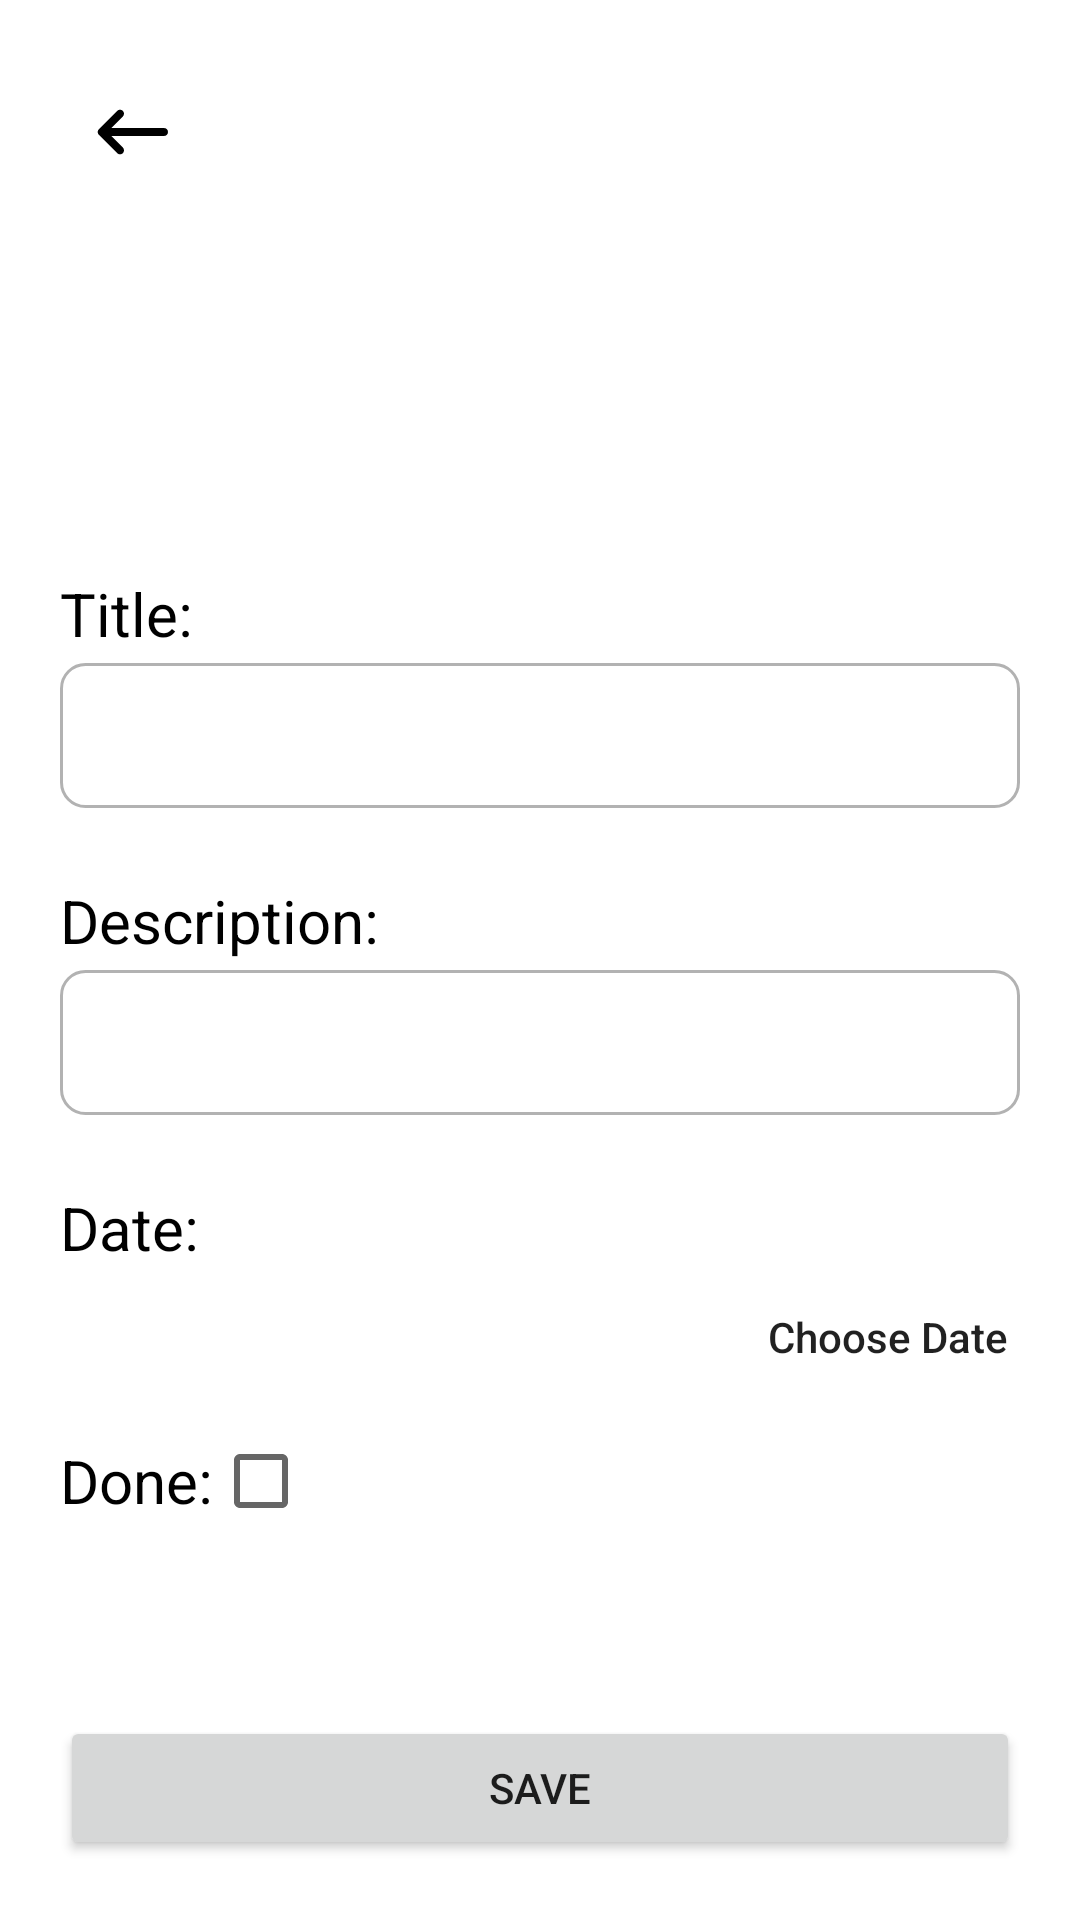

This screen was rendered from an Android layout file. Write that file and the resources it references.
<!-- AndroidManifest.xml: application theme Theme.Bai4_ToDoApp -->
<!-- res/layout/activity_edit_to_do.xml -->
<?xml version="1.0" encoding="utf-8"?>
<LinearLayout
    xmlns:android="http://schemas.android.com/apk/res/android"
    xmlns:app="http://schemas.android.com/apk/res-auto"
    xmlns:tools="http://schemas.android.com/tools"
    android:layout_width="match_parent"
    android:layout_height="match_parent"
    android:orientation="vertical"
    android:padding="20dp"
    android:id="@+id/editScreen">

    <ImageButton
        android:id="@+id/backButton"
        android:layout_width="wrap_content"
        android:layout_height="wrap_content"
        android:src="@drawable/round_keyboard_backspace_32"
        android:background="@drawable/lam_background_ripple_effect_gray"
        android:padding="8dp"
        app:tint="@color/black" />

    <LinearLayout
        android:layout_width="match_parent"
        android:layout_height="wrap_content"
        android:orientation="vertical"
        android:layout_weight="1"
        android:gravity="top">

        <TextView
            android:id="@+id/label"
            android:layout_width="match_parent"
            android:layout_height="wrap_content"
            tools:text="New ToDo"
            android:gravity="center_horizontal"
            android:layout_marginVertical="40dp"
            android:textColor="@color/banner"
            android:textSize="32dp"
            android:textStyle="bold"/>

        <TextView
            android:layout_width="wrap_content"
            android:layout_height="wrap_content"
            android:text="Title:"
            android:textColor="@color/black"
            android:textSize="20sp"
            android:layout_marginBottom="3dp"/>

        <EditText
            android:id="@+id/todo_title"
            android:layout_width="match_parent"
            android:layout_height="wrap_content"
            android:inputType="text"
            android:background="@drawable/edit_text_bg"
            android:paddingVertical="12dp"
            android:paddingHorizontal="16sp"
            android:textColor="@color/black"
            android:layout_marginBottom="24dp"
            android:imeOptions="actionDone"/>

        <TextView
            android:layout_width="wrap_content"
            android:layout_height="wrap_content"
            android:text="Description:"
            android:textColor="@color/black"
            android:textSize="20sp"
            android:layout_marginBottom="3dp"/>

        <EditText
            android:id="@+id/todo_description"
            android:layout_width="match_parent"
            android:layout_height="wrap_content"
            android:maxLines="4"
            android:background="@drawable/edit_text_bg"
            android:paddingVertical="12dp"
            android:paddingHorizontal="16sp"
            android:textColor="@color/black"
            android:layout_marginBottom="24dp"/>

        <TextView
            android:layout_width="wrap_content"
            android:layout_height="wrap_content"
            android:text="Date:"
            android:textColor="@color/black"
            android:textSize="20sp"
            android:layout_marginBottom="3dp"/>

        <LinearLayout
            android:layout_width="match_parent"
            android:layout_height="wrap_content"
            android:layout_marginBottom="4dp">
            <TextView
                android:id="@+id/selected_date"
                android:layout_width="wrap_content"
                android:layout_height="wrap_content"
                tools:text="28/04/2023"
                android:layout_weight="1"
                android:textSize="16sp"
                android:textStyle="bold"/>

            <Button
                android:id="@+id/choose_date_button"
                android:layout_width="wrap_content"
                android:layout_height="40dp"
                android:text="Choose Date"
                android:textAllCaps="false"
                android:background="@drawable/button_bg"/>

        </LinearLayout>

        <LinearLayout
            android:layout_width="match_parent"
            android:layout_height="wrap_content"
            android:gravity="center_vertical">
            <TextView
                android:layout_width="wrap_content"
                android:layout_height="wrap_content"
                android:text="Done:"
                android:textColor="@color/black"
                android:textSize="20sp"/>

            <CheckBox
                android:id="@+id/is_done_checkbox"
                android:layout_width="wrap_content"
                android:layout_height="wrap_content"/>
        </LinearLayout>

        <TextView
            android:id="@+id/error_message"
            android:layout_width="match_parent"
            android:layout_height="wrap_content"
            android:text="Enter Title to Complete"
            android:gravity="center_horizontal"
            android:layout_marginTop="40dp"
            android:textColor="#FF0000"
            android:textSize="15dp"
            android:visibility="invisible"/>

    </LinearLayout>

    <Button
        android:id="@+id/save_button"
        android:layout_width="match_parent"
        android:layout_height="wrap_content"
        android:text="Save"/>

</LinearLayout>
<!-- resources referenced by this layout -->
<resources>
  <color name="banner">#FF629A90</color>
  <color name="black">#FF000000</color>
  <!-- drawable button_bg (drawable) -->
  <?xml version="1.0" encoding="utf-8"?>
  <ripple xmlns:android="http://schemas.android.com/apk/res/android"
      android:color="#33FFFFFF">
      <item>
          <shape android:shape="rectangle">
              <corners android:radius="8dp"/>
          </shape>
      </item>
  </ripple>
  <!-- drawable edit_text_bg (drawable) -->
  <?xml version="1.0" encoding="utf-8"?>
  <shape xmlns:android="http://schemas.android.com/apk/res/android"
      android:shape="rectangle">
  
      <corners android:radius="8dp"/>
  
      <stroke android:width="1dp" android:color="#B2B2B2"/>
  </shape>
  <!-- drawable round_keyboard_backspace_32 (drawable) -->
  <vector android:autoMirrored="true" android:height="32dp"
      android:tint="#000000" android:viewportHeight="24"
      android:viewportWidth="24" android:width="32dp" xmlns:android="http://schemas.android.com/apk/res/android">
      <path android:fillColor="@android:color/white" android:pathData="M20,11H6.83l2.88,-2.88c0.39,-0.39 0.39,-1.02 0,-1.41 -0.39,-0.39 -1.02,-0.39 -1.41,0L3.71,11.3c-0.39,0.39 -0.39,1.02 0,1.41L8.3,17.3c0.39,0.39 1.02,0.39 1.41,0 0.39,-0.39 0.39,-1.02 0,-1.41L6.83,13H20c0.55,0 1,-0.45 1,-1s-0.45,-1 -1,-1z"/>
  </vector>
  <style name="Theme.Bai4_ToDoApp" parent="Theme.MaterialComponents.DayNight.NoActionBar">
          
          <item name="colorPrimary">@color/banner</item>
          <item name="colorPrimaryVariant">@color/purple_700</item>
          <item name="colorOnPrimary">@color/white</item>
          
          <item name="colorSecondary">@color/teal_200</item>
          <item name="colorSecondaryVariant">@color/teal_700</item>
          <item name="colorOnSecondary">@color/black</item>
          
          <item name="android:statusBarColor">?attr/colorPrimaryVariant</item>
          
      </style>
  <color name="purple_700">#FF3700B3</color>
  <color name="white">#FFFFFFFF</color>
  
      //
  <color name="teal_200">#FF03DAC5</color>
  <color name="teal_700">#FF018786</color>
</resources>
